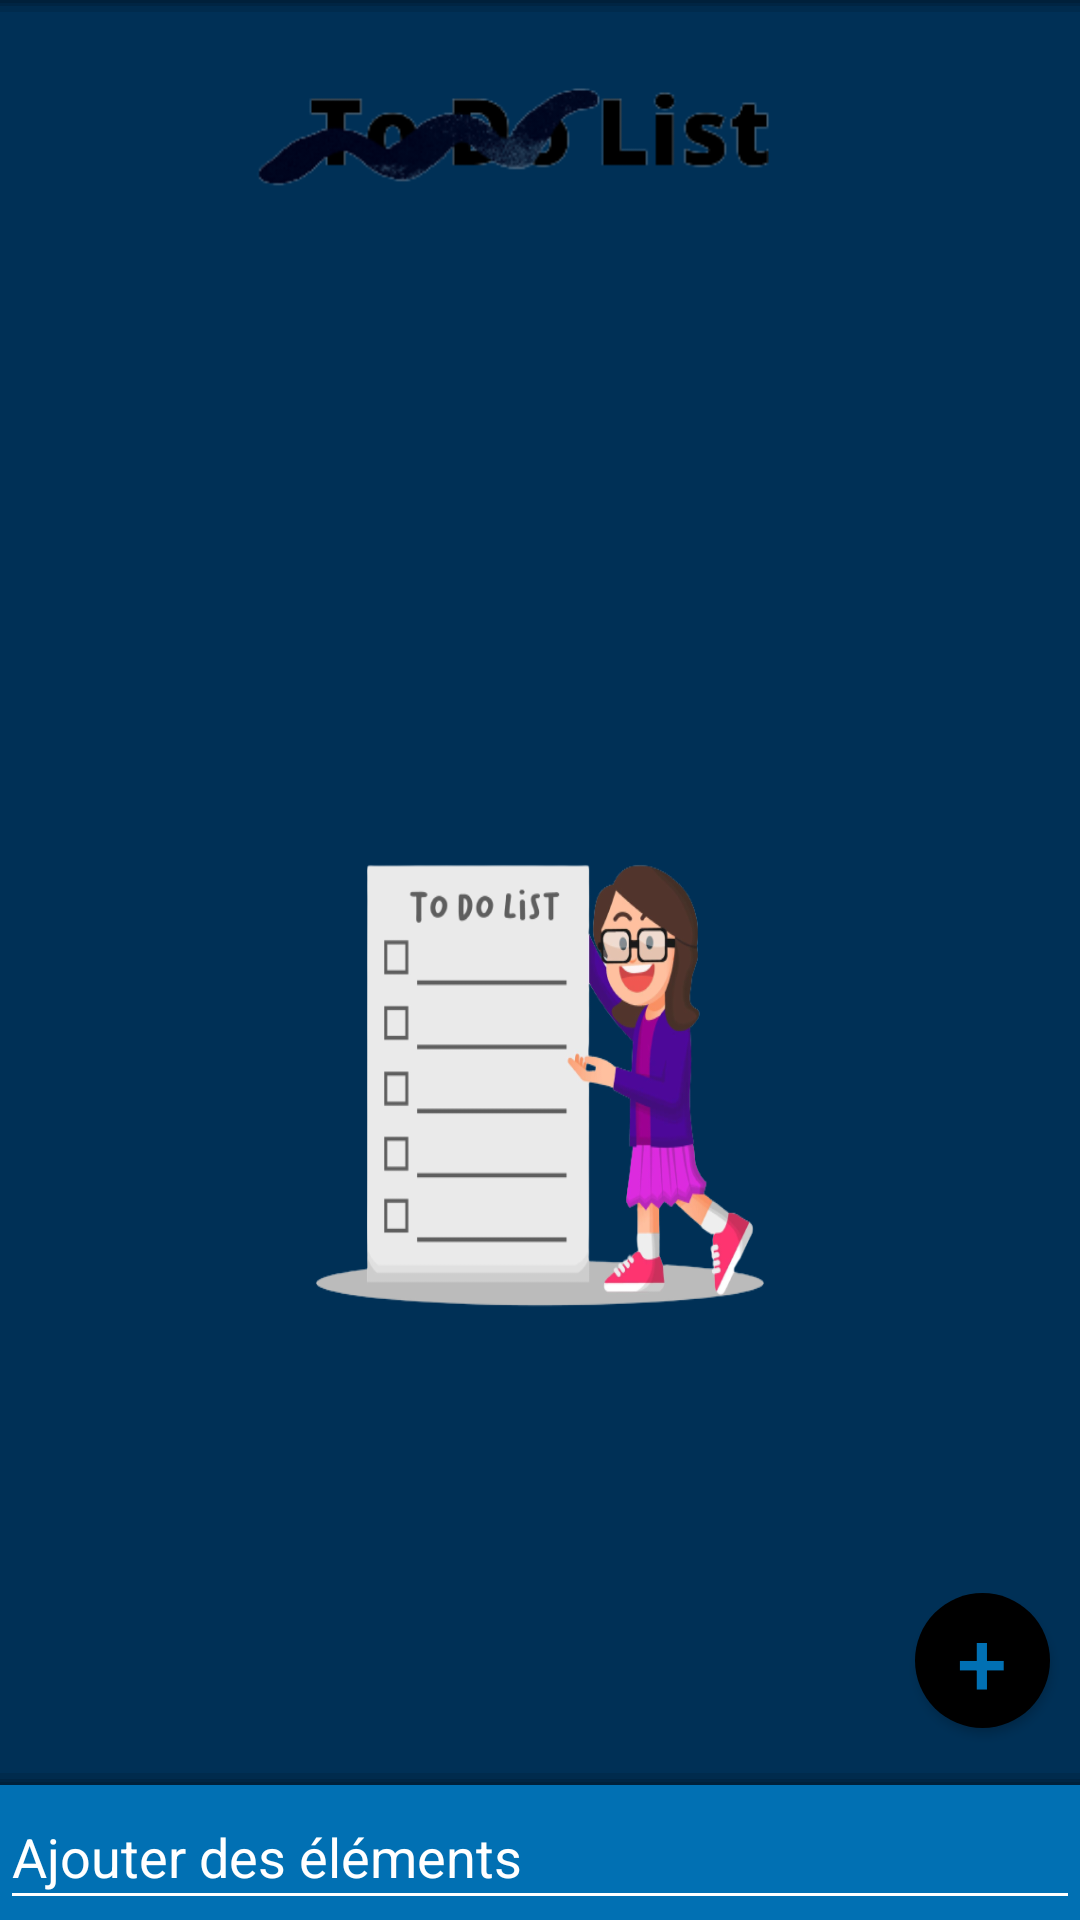

This screen was rendered from an Android layout file. Write that file and the resources it references.
<!-- AndroidManifest.xml: application theme OneTheme -->
<!-- res/layout/activity_liste.xml -->
<?xml version="1.0" encoding="utf-8"?>
<LinearLayout xmlns:android="http://schemas.android.com/apk/res/android"
    xmlns:app="http://schemas.android.com/apk/res-auto"
    xmlns:tools="http://schemas.android.com/tools"
    android:fitsSystemWindows="true"
    android:layout_width="match_parent"
    android:layout_height="match_parent"
    android:background="@color/blue"
    android:orientation="vertical"
    android:gravity="top"
    tools:context=".ListeActivity">
    
    <LinearLayout
        android:layout_width="match_parent"
        android:layout_height="1dp"
        android:background="@color/shadow"/>
    <LinearLayout
        android:layout_width="match_parent"
        android:layout_height="1dp"
        android:background="@color/shadow1"/>
    <LinearLayout
        android:layout_width="match_parent"
        android:layout_height="2dp"
        android:background="@color/shadow2"/>
    

    <ImageView
        android:layout_width="wrap_content"
        android:layout_height="100dp"
        android:src="@drawable/logo"
        android:scaleX="3"
        android:scaleY="3"/>

    <EditText
        android:layout_width="match_parent"
        android:layout_height="wrap_content"
        android:id="@+id/Nom"
        android:layout_marginBottom="40dp"
        android:gravity="center"
        android:background="@android:color/transparent"
        android:textColor="@color/accent"
        android:lines="1"
        android:inputType="textShortMessage|textAutoCorrect|textCapSentences"
        android:maxLength="2000"
        android:textSize="25dp"/>

        <ListView
            android:id="@+id/Test"
            android:layout_marginTop="40dp"
            android:layout_marginLeft="5dp"
            android:layout_marginRight="5dp"
            android:layout_width="wrap_content"
            android:layout_height="wrap_content"
            android:visibility="gone"
            android:background="@drawable/border"/>

    <ImageView
        android:layout_width="wrap_content"
        android:layout_height="150dp"
        android:layout_marginTop="100dp"
        android:src="@drawable/vide2"
        android:layout_gravity="center"
        android:scaleY="1.3"
        android:id="@+id/vide"/>
    <Space
        android:id="@+id/space"
        android:layout_width="match_parent"
        android:layout_height="wrap_content"
        android:layout_weight="1"/>

    <androidx.appcompat.widget.AppCompatButton
        android:id="@+id/Ajouter"
        android:layout_width="45dp"
        android:layout_height="45dp"
        android:layout_marginLeft="15dp"
        android:layout_gravity="right"
        android:layout_marginBottom="15dp"
        android:layout_marginRight="10dp"
        android:background="@drawable/rounded"
        android:text="+"
        android:textColor="@color/edit"
        android:textSize="30dp"/>

    
    <LinearLayout
        android:layout_width="match_parent"
        android:layout_height="2dp"
        android:background="@color/shadow2"/>
    <LinearLayout
        android:layout_width="match_parent"
        android:layout_height="1dp"
        android:background="@color/shadow1"/>
    <LinearLayout
        android:layout_width="match_parent"
        android:layout_height="1dp"
        android:background="@color/shadow"/>
    
    <LinearLayout
        android:layout_width="match_parent"
        android:layout_height="wrap_content"
        android:outlineSpotShadowColor="@color/black"
        android:orientation="vertical"
        android:background="@color/edit">

        <EditText
            android:layout_width="360dp"
            android:id="@+id/editAjout"
            android:layout_height="45dp"
            android:layout_gravity="center"
            android:textColor="@color/accent"
            android:backgroundTint="@color/white"
            android:textColorHint="@color/accent"
            android:lines="1"
            android:hint="Ajouter des éléments"
            android:inputType="textShortMessage|textAutoCorrect|textCapSentences"
            android:maxLength="2000"/>
    </LinearLayout>
</LinearLayout>
<!-- resources referenced by this layout -->
<resources>
  <color name="accent">#FFFFFF</color>
  <color name="black">#FF000000</color>
  <color name="blue">#003056</color>
  <color name="edit">#0170B3</color>
  <color name="shadow">#54000000</color>
  <color name="shadow1">#39000000</color>
  <color name="shadow2">#1B000000</color>
  <color name="white">#FFFFFFFF</color>
  <!-- drawable border (drawable) -->
  <?xml version="1.0" encoding="utf-8"?>
  <shape xmlns:android="http://schemas.android.com/apk/res/android" android:shape="rectangle" >
      
       <solid android:color="#00000000" />
      
      
      <stroke android:width="2dip" android:color="#FFF" />
  </shape>
  <!-- drawable logo: png bitmap (drawable, 16107 bytes) -->
  <!-- drawable rounded (drawable) -->
  <?xml version="1.0" encoding="utf-8"?>
  <shape xmlns:android="http://schemas.android.com/apk/res/android" android:shape="rectangle">
      <solid
          android:color="#000000">
      </solid>
      <corners  android:radius="50dp"/>
  </shape>
  <!-- drawable vide2: png bitmap (drawable, 70337 bytes) -->
  <style name="OneTheme" parent="Theme.AppCompat.Light.DarkActionBar">
          
          <item name="colorPrimary">@color/edit</item>
          <item name="colorAccent">@color/accent</item>
          <item name="colorPrimaryVariant">@color/blue</item>
          <item name="colorOnPrimary">@color/blue</item>
          
          <item name="colorSecondary">@color/teal_200</item>
          <item name="colorSecondaryVariant">@color/teal_700</item>
          <item name="colorOnSecondary">@color/black</item>
          
          <item name="android:statusBarColor" tools:targetApi="l">?attr/colorPrimaryVariant</item>
          
      </style>
  <color name="teal_200">#FF03DAC5</color>
  <color name="teal_700">#FF018786</color>
</resources>
